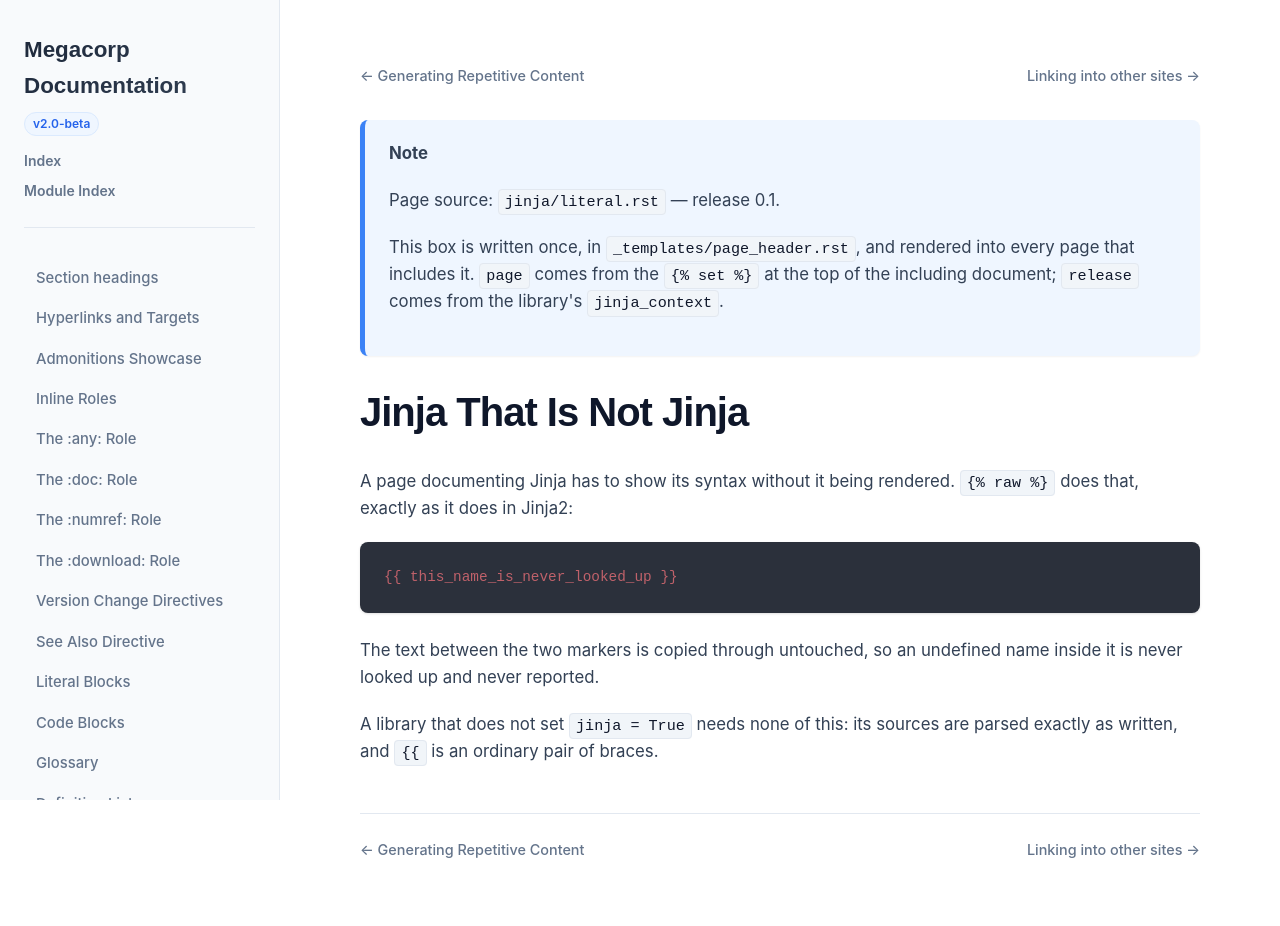

repository: nachstedt/rinx · page: pr/435/example-site/examples/jinja/literal.html · generator: sphinx

{% set page="jinja/literal.rst" %}
{% include "examples/jinja/_templates/page_header.rst" with context %}

.. _jinja-literal:

Jinja That Is Not Jinja
=======================

A page documenting Jinja has to show its syntax without it being rendered.
``{% raw %}{% raw %}{% endraw %}`` does that, exactly as it does in Jinja2:

.. code-block:: jinja

   {% raw %}{{ this_name_is_never_looked_up }}{% endraw %}

The text between the two markers is copied through untouched, so an undefined
name inside it is never looked up and never reported.

A library that does not set ``jinja = True`` needs none of this: its sources
are parsed exactly as written, and ``{% raw %}{{{% endraw %}`` is an ordinary pair of braces.
